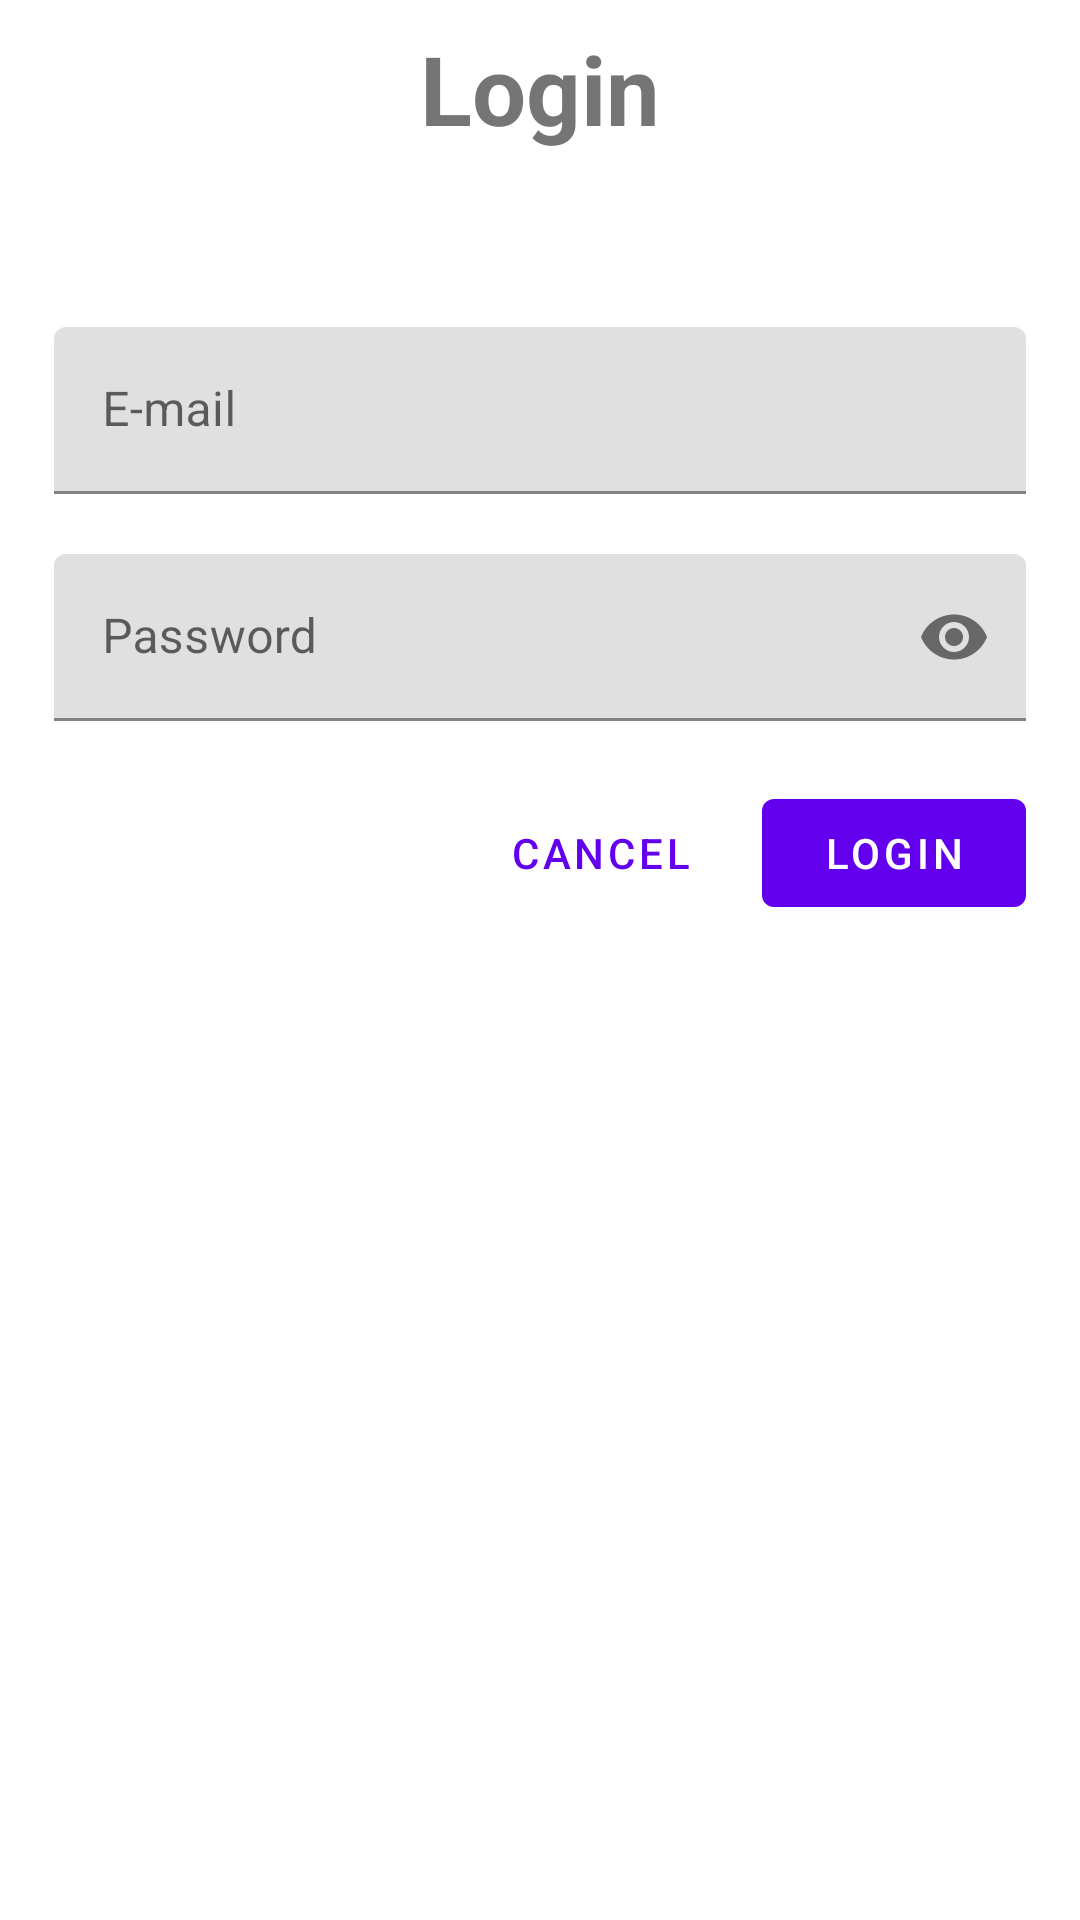

Here is an Android app screen rendered from its layout file. Give the layout XML and the strings, colors and styles it references.
<!-- AndroidManifest.xml: application theme Theme.ZuriFunFacts -->
<!-- res/layout/activity_login.xml -->
<?xml version="1.0" encoding="utf-8"?>
<ScrollView xmlns:android="http://schemas.android.com/apk/res/android"
    xmlns:app="http://schemas.android.com/apk/res-auto"
    xmlns:tools="http://schemas.android.com/tools"
    android:layout_width="match_parent"
    android:layout_height="wrap_content"
    android:layout_gravity="center">

    <LinearLayout
        android:layout_width="match_parent"
        android:layout_height="wrap_content"
        android:orientation="vertical"
        android:gravity="center"
        android:padding="8dp"
        tools:context=".LoginActivity">

        <com.google.android.material.textview.MaterialTextView
            android:id="@+id/tv_login"
            android:layout_width="wrap_content"
            android:layout_height="wrap_content"
            android:text="@string/text_login"
            android:textSize="32sp"
            android:textStyle="bold"
            android:layout_marginBottom="@android:dimen/app_icon_size"/>

        <com.google.android.material.textfield.TextInputLayout
            android:id="@+id/tl_email"
            android:layout_width="match_parent"
            android:layout_height="wrap_content"
            android:layout_margin="10dp"
            android:hint="@string/hint_email">

            <com.google.android.material.textfield.TextInputEditText
                android:id="@+id/et_email"
                android:layout_width="match_parent"
                android:layout_height="wrap_content"
                android:inputType="textEmailAddress"/>

        </com.google.android.material.textfield.TextInputLayout>

        <com.google.android.material.textfield.TextInputLayout
            android:id="@+id/tl_password"
            android:layout_width="match_parent"
            android:layout_height="wrap_content"
            app:passwordToggleEnabled="true"
            android:layout_margin="10dp"
            android:hint="@string/hint_password">

            <com.google.android.material.textfield.TextInputEditText
                android:id="@+id/et_password"
                android:layout_width="match_parent"
                android:layout_height="wrap_content"
                android:inputType="textWebPassword"/>

        </com.google.android.material.textfield.TextInputLayout>

        <RelativeLayout
            android:layout_width="match_parent"
            android:layout_height="wrap_content"
            android:layout_margin="10dp">

            <com.google.android.material.button.MaterialButton
                android:id="@+id/btn_submit"
                android:layout_width="wrap_content"
                android:layout_height="wrap_content"
                android:layout_alignParentEnd="true"
                android:text="@string/btn_login_text"/>

            <com.google.android.material.button.MaterialButton
                android:id="@+id/btn_cancel"
                android:layout_width="wrap_content"
                android:layout_height="wrap_content"
                style="@style/Widget.MaterialComponents.Button.TextButton"
                android:text="@string/btn_cancel_text"
                android:layout_marginEnd="10dp"
                android:layout_toStartOf="@id/btn_submit" />

        </RelativeLayout>

    </LinearLayout>

</ScrollView>
<!-- resources referenced by this layout -->
<resources>
  <string name="btn_cancel_text">cancel</string>
  <string name="btn_login_text">login</string>
  <string name="hint_email">E-mail</string>
  <string name="hint_password">Password</string>
  <string name="text_login">Login</string>
  <style name="Theme.ZuriFunFacts" parent="Theme.MaterialComponents.DayNight.DarkActionBar">
          
          <item name="colorPrimary">@color/purple_500</item>
          <item name="colorPrimaryVariant">@color/purple_700</item>
          <item name="colorOnPrimary">@color/white</item>
          
          <item name="colorSecondary">@color/teal_200</item>
          <item name="colorSecondaryVariant">@color/teal_700</item>
          <item name="colorOnSecondary">@color/black</item>
          
          <item name="android:statusBarColor" tools:targetApi="l">?attr/colorPrimaryVariant</item>
          
      </style>
  <!-- not gathered from this repository: default colours our renderer supplied (Android Studio template values) -->
  <color name="purple_500">#FF6200EE</color>
  <color name="purple_700">#FF3700B3</color>
  <color name="teal_200">#FF03DAC5</color>
  <color name="teal_700">#FF018786</color>
  <color name="black">#FF000000</color>
  <color name="white">#FFFFFFFF</color>
</resources>
